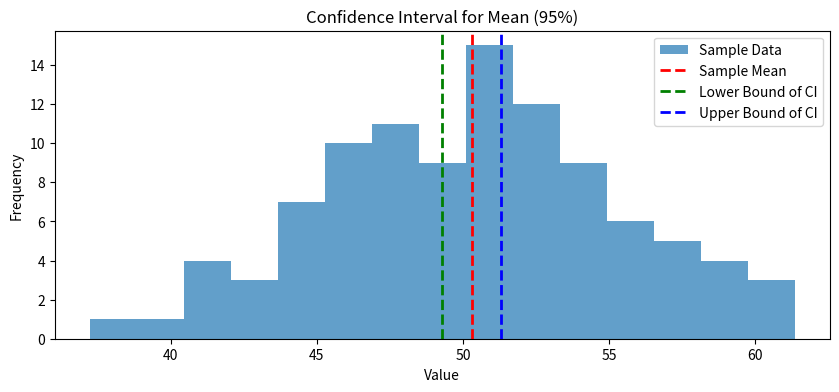

This chart was generated by the following Python code:
import numpy as np
import matplotlib.pyplot as plt
from scipy.stats import sem, t

# Function to calculate confidence interval
def calculate_confidence_interval(data, confidence=0.95):
    """
    Calculate the confidence interval for a given data sample.
    
    Parameters:
    - data: array-like, sample data
    - confidence: float, confidence level for the interval (default is 0.95)
    
    Returns:
    - lower_bound: float, lower bound of the confidence interval
    - mean: float, sample mean
    - upper_bound: float, upper bound of the confidence interval
    """
    n = len(data)
    mean = np.mean(data)
    std_err = sem(data)
    margin_of_error = std_err * t.ppf((1 + confidence) / 2, n - 1)
    
    lower_bound = mean - margin_of_error
    upper_bound = mean + margin_of_error
    
    return lower_bound, mean, upper_bound

# Parameters for data generation
sample_size = 100
true_mean = 50
std_dev = 5

# Generate random sample data
np.random.seed(0)
data = np.random.normal(true_mean, std_dev, sample_size)

# Calculate the confidence interval
lower_bound, sample_mean, upper_bound = calculate_confidence_interval(data)

# Plotting the data and confidence interval
plt.figure(figsize=(10, 4))
plt.hist(data, bins=15, alpha=0.7, label='Sample Data')

# Plot the sample mean and confidence interval bounds
plt.axvline(sample_mean, color='red', linestyle='dashed', linewidth=2, label='Sample Mean')
plt.axvline(lower_bound, color='green', linestyle='dashed', linewidth=2, label='Lower Bound of CI')
plt.axvline(upper_bound, color='blue', linestyle='dashed', linewidth=2, label='Upper Bound of CI')

# Add labels and title
plt.title("Confidence Interval for Mean (95%)")
plt.xlabel('Value')
plt.ylabel('Frequency')
plt.legend()

# Show the plot
plt.show()
